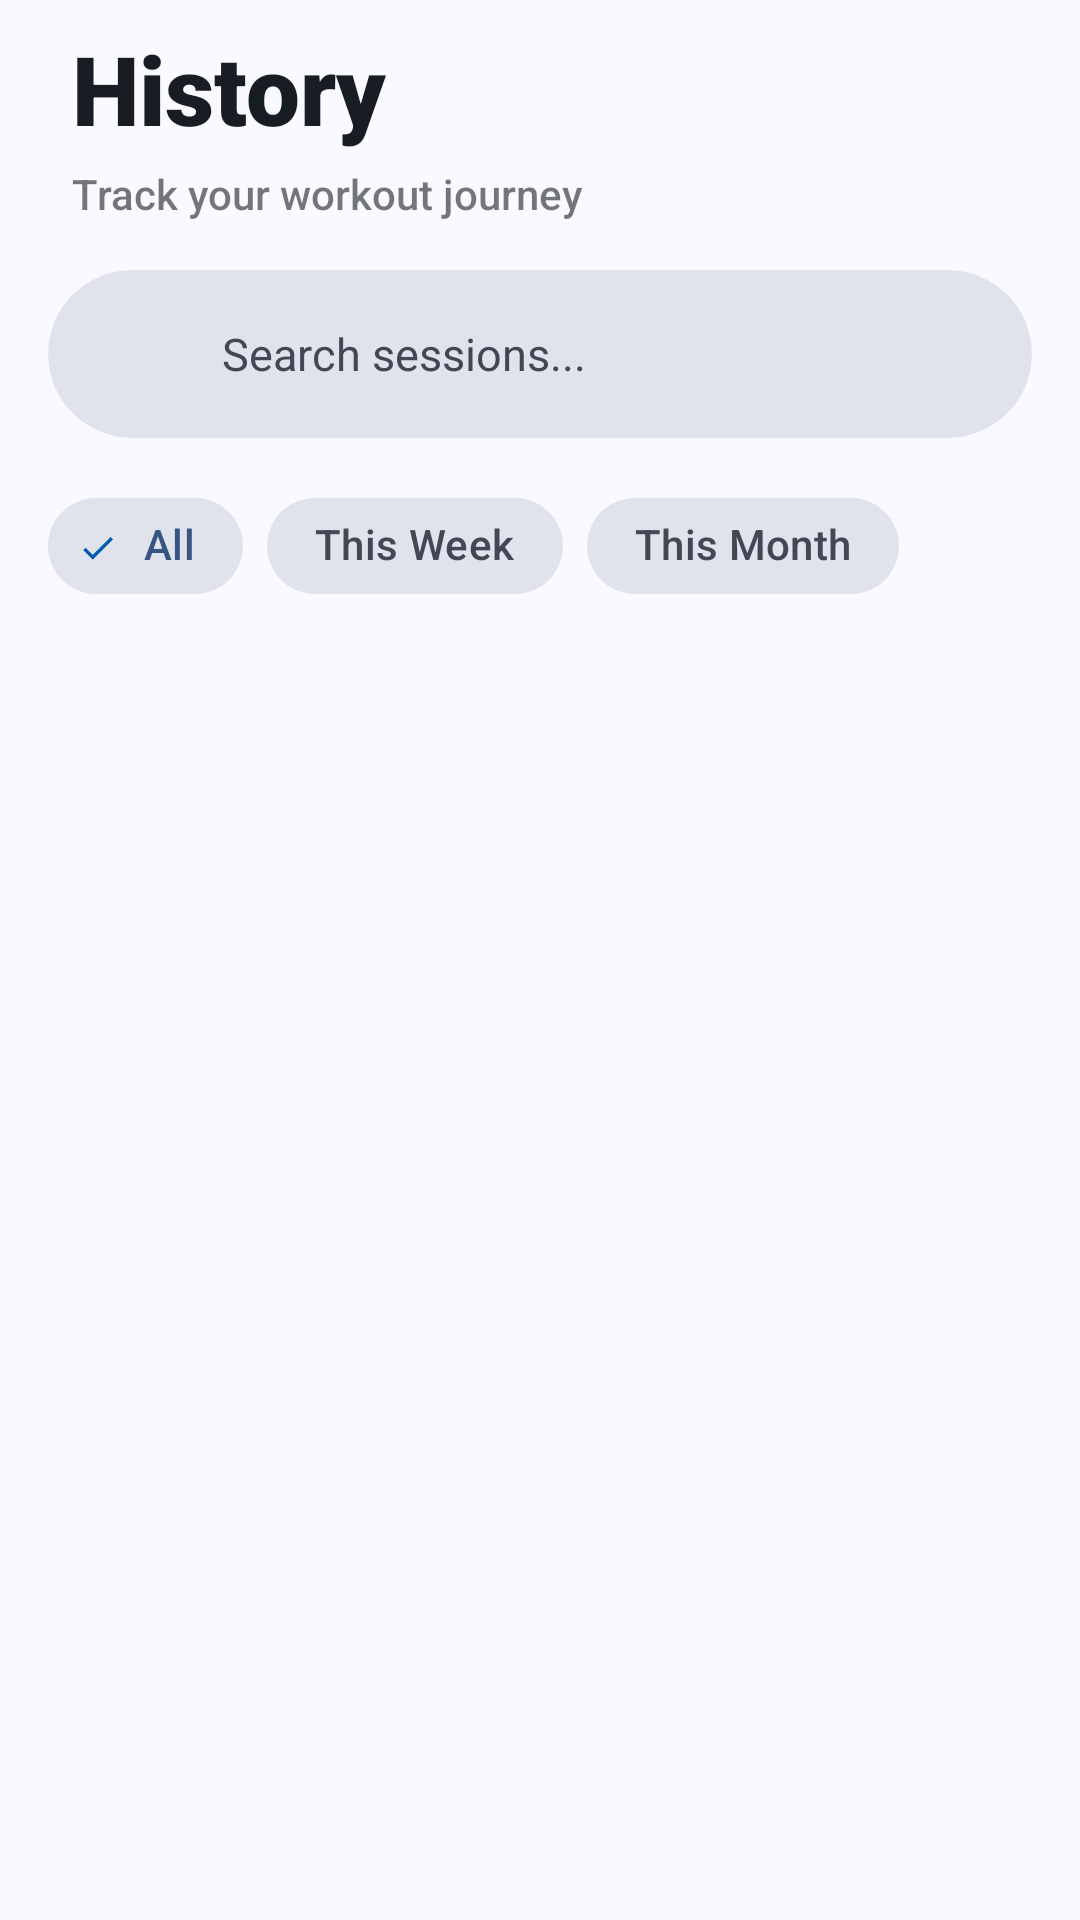

The Android layout XML behind this screen, and the referenced resources:
<!-- AndroidManifest.xml: application theme Theme.PushApp -->
<!-- res/layout/fragment_history.xml -->
<?xml version="1.0" encoding="utf-8"?>
<LinearLayout
    xmlns:android="http://schemas.android.com/apk/res/android"
    xmlns:app="http://schemas.android.com/apk/res-auto"
    android:layout_width="match_parent"
    android:layout_height="match_parent"
    android:orientation="vertical"
    android:background="@color/md_theme_background">

    <LinearLayout
        android:layout_width="match_parent"
        android:layout_height="wrap_content"
        android:orientation="vertical"
        android:paddingHorizontal="24dp"
        android:paddingTop="8dp"
        android:paddingBottom="8dp">

        <TextView
            android:layout_width="wrap_content"
            android:layout_height="wrap_content"
            android:fontFamily="sans-serif-black"
            android:text="@string/history"
            android:textColor="@color/md_theme_onBackground"
            android:textSize="32sp" />

        <TextView
            android:layout_width="wrap_content"
            android:layout_height="wrap_content"
            android:layout_marginTop="4dp"
            android:alpha="0.6"
            android:fontFamily="sans-serif-medium"
            android:text="@string/track_your_workout_journey"
            android:textColor="@color/md_theme_onBackground"
            android:textSize="14sp" />
    </LinearLayout>

    
    <com.google.android.material.card.MaterialCardView
        android:layout_width="match_parent"
        android:layout_height="wrap_content"
        android:layout_marginHorizontal="16dp"
        android:layout_marginTop="8dp"
        app:cardBackgroundColor="@color/md_theme_surfaceContainerHighest"
        app:cardCornerRadius="28dp"
        app:cardElevation="0dp"
        app:strokeWidth="0dp">

        <LinearLayout
            android:layout_width="match_parent"
            android:layout_height="56dp"
            android:gravity="center_vertical"
            android:orientation="horizontal"
            android:paddingHorizontal="20dp">

            <ImageView
                android:layout_width="22dp"
                android:layout_height="22dp"
                android:src="@drawable/ic_search"
                app:tint="@color/md_theme_primary" />

            
            <com.google.android.material.textfield.TextInputEditText
                android:id="@+id/search_edit_text"
                android:layout_width="0dp"
                android:layout_height="match_parent"
                android:layout_marginStart="16dp"
                android:layout_weight="1"
                android:background="@null"
                android:hint="@string/search_sessions"
                android:imeOptions="actionSearch"
                android:inputType="text"
                android:maxLines="1"
                android:textColor="@color/md_theme_onSurface"
                android:textColorHint="@color/md_theme_onSurfaceVariant"
                android:textSize="15sp" />
        </LinearLayout>
    </com.google.android.material.card.MaterialCardView>

    
    <HorizontalScrollView
        android:layout_width="match_parent"
        android:layout_height="wrap_content"
        android:layout_marginTop="12dp"
        android:clipToPadding="false"
        android:paddingHorizontal="16dp"
        android:scrollbars="none">

        <com.google.android.material.chip.ChipGroup
            android:id="@+id/filter_chip_group"
            android:layout_width="wrap_content"
            android:layout_height="wrap_content"
            app:singleSelection="true">

            <com.google.android.material.chip.Chip
                android:id="@+id/chip_all"
                style="@style/Widget.Material3.Chip.Filter"
                android:layout_width="wrap_content"
                android:layout_height="wrap_content"
                android:checked="true"
                android:text="@string/all"
                app:chipBackgroundColor="@color/md_theme_surfaceContainerHighest"
                app:chipCornerRadius="20dp"
                app:checkedIconTint="@color/md_theme_primary"
                app:chipStrokeWidth="0dp" />

            <com.google.android.material.chip.Chip
                android:id="@+id/chip_week"
                style="@style/Widget.Material3.Chip.Filter"
                android:layout_width="wrap_content"
                android:layout_height="wrap_content"
                android:text="@string/this_week"
                app:chipBackgroundColor="@color/md_theme_surfaceContainerHighest"
                app:chipCornerRadius="20dp"
                app:checkedIconTint="@color/md_theme_primary"
                app:chipStrokeWidth="0dp" />

            <com.google.android.material.chip.Chip
                android:id="@+id/chip_month"
                style="@style/Widget.Material3.Chip.Filter"
                android:layout_width="wrap_content"
                android:layout_height="wrap_content"
                android:text="@string/this_month"
                app:chipBackgroundColor="@color/md_theme_surfaceContainerHighest"
                app:chipCornerRadius="20dp"
                app:checkedIconTint="@color/md_theme_primary"
                app:chipStrokeWidth="0dp" />

        </com.google.android.material.chip.ChipGroup>
    </HorizontalScrollView>

    <FrameLayout
        android:layout_width="match_parent"
        android:layout_height="0dp"
        android:layout_weight="1">

        <androidx.recyclerview.widget.RecyclerView
            android:id="@+id/history_recycler_view"
            android:layout_width="match_parent"
            android:layout_height="match_parent"
            android:clipToPadding="false"
            android:paddingHorizontal="16dp"
            android:paddingTop="12dp"
            android:paddingBottom="100dp" />

        <LinearLayout
            android:layout_width="match_parent"
            android:layout_height="match_parent"
            android:gravity="center"
            android:orientation="vertical"
            android:padding="40dp"
            android:visibility="gone"
            android:id="@+id/empty_state_container">

            <TextView
                android:layout_width="wrap_content"
                android:layout_height="wrap_content"
                android:fontFamily="sans-serif-black"
                android:text="@string/no_workouts_yet"
                android:textColor="@color/md_theme_onBackground"
                android:textSize="20sp" />

            <TextView
                android:id="@+id/history_empty_state_text"
                android:layout_width="wrap_content"
                android:layout_height="wrap_content"
                android:layout_marginTop="8dp"
                android:alpha="0.6"
                android:gravity="center"
                android:text="@string/start_your_first_workout_nto_see_it_here"
                android:textColor="@color/md_theme_onBackground"
                android:textSize="14sp" />

        </LinearLayout>

    </FrameLayout>

</LinearLayout>
<!-- resources referenced by this layout -->
<resources>
  <color name="md_theme_background">#F9F9FF</color>
  <color name="md_theme_onBackground">#181C23</color>
  <color name="md_theme_onSurface">#181C23</color>
  <color name="md_theme_onSurfaceVariant">#414754</color>
  <color name="md_theme_primary">#005BB1</color>
  <color name="md_theme_surfaceContainerHighest">#E0E2EC</color>
  <string name="all">All</string>
  <string name="history">History</string>
  <string name="no_workouts_yet">No workouts yet</string>
  <string name="search_sessions">Search sessions...</string>
  <string name="start_your_first_workout_nto_see_it_here">Start your first workout\nto see it here!</string>
  <string name="this_month">This Month</string>
  <string name="this_week">This Week</string>
  <string name="track_your_workout_journey">Track your workout journey</string>
  <color name="md_theme_onPrimary">#FFFFFF</color>
  <color name="md_theme_primaryContainer">#0073DE</color>
  <color name="md_theme_onPrimaryContainer">#FEFCFF</color>
  <color name="md_theme_secondary">#425F8E</color>
  <color name="md_theme_onSecondary">#FFFFFF</color>
  <color name="md_theme_secondaryContainer">#ADCAFF</color>
  <color name="md_theme_onSecondaryContainer">#375583</color>
  <color name="md_theme_tertiary">#6C5E00</color>
  <color name="md_theme_onTertiary">#FFFFFF</color>
  <color name="md_theme_tertiaryContainer">#E4C900</color>
  <color name="md_theme_onTertiaryContainer">#605400</color>
  <color name="md_theme_error">#BA1A1A</color>
  <color name="md_theme_onError">#FFFFFF</color>
  <color name="md_theme_errorContainer">#FFDAD6</color>
  <color name="md_theme_onErrorContainer">#93000A</color>
  <color name="md_theme_surface">#F9F9FF</color>
  <color name="md_theme_surfaceVariant">#DDE2F2</color>
  <color name="md_theme_outline">#717785</color>
  <color name="md_theme_outlineVariant">#C0C6D6</color>
  <color name="md_theme_inverseSurface">#2D3038</color>
  <color name="md_theme_inverseOnSurface">#EEF0FA</color>
  <color name="md_theme_inversePrimary">#A9C7FF</color>
  <color name="md_theme_primaryFixed">#D6E3FF</color>
  <color name="md_theme_onPrimaryFixed">#001B3D</color>
  <color name="md_theme_primaryFixedDim">#A9C7FF</color>
  <color name="md_theme_onPrimaryFixedVariant">#00468B</color>
  <color name="md_theme_secondaryFixed">#D6E3FF</color>
  <color name="md_theme_onSecondaryFixed">#001B3D</color>
  <color name="md_theme_secondaryFixedDim">#AAC7FC</color>
  <color name="md_theme_onSecondaryFixedVariant">#294774</color>
  <color name="md_theme_tertiaryFixed">#FFE331</color>
  <color name="md_theme_onTertiaryFixed">#211C00</color>
  <color name="md_theme_tertiaryFixedDim">#E1C700</color>
  <color name="md_theme_onTertiaryFixedVariant">#514700</color>
  <color name="md_theme_surfaceDim">#D7DAE4</color>
  <color name="md_theme_surfaceBright">#F9F9FF</color>
  <color name="md_theme_surfaceContainerLowest">#FFFFFF</color>
  <color name="md_theme_surfaceContainerLow">#F1F3FD</color>
  <color name="md_theme_surfaceContainer">#EBEDF8</color>
  <color name="md_theme_surfaceContainerHigh">#E6E8F2</color>
</resources>
